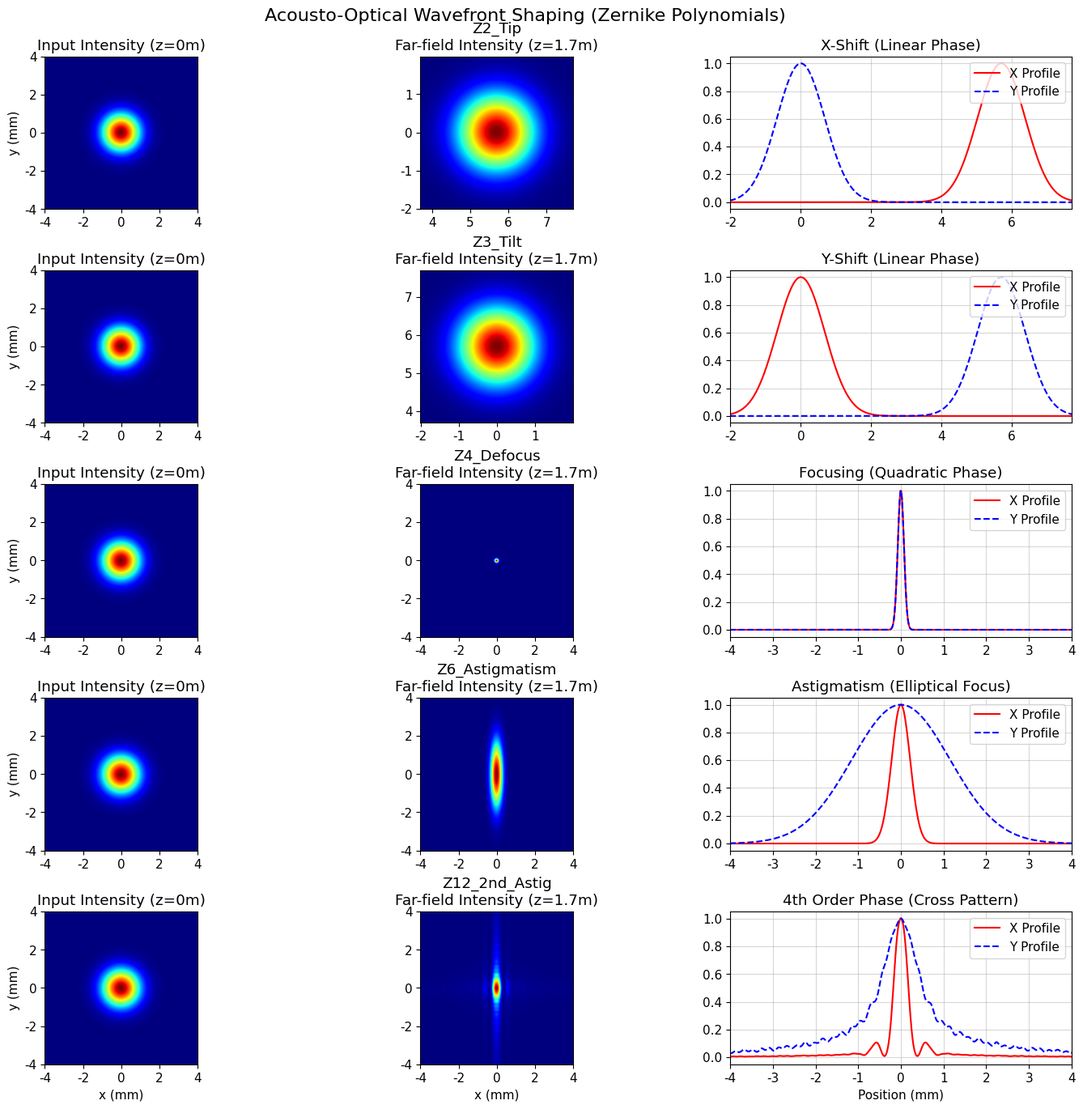

Source code (Python):
import numpy as np
import matplotlib.pyplot as plt
from matplotlib.gridspec import GridSpec

# ==========================================
# 全局设置
# ==========================================
plt.rcParams['font.family'] = 'serif'
plt.rcParams['font.serif'] = ['Times New Roman']
plt.rcParams['mathtext.fontset'] = 'stix'
plt.rcParams['font.size'] = 11

# 物理参数
wl = 355e-9           # 波长 (m)
w0 = 1.35e-3          # 束腰半径 (m)
V = 5750.0            # 声速 (m/s)
z_prop = 1.7          # 传播距离 (m)

# 网格参数
L = 40e-3             
N = 2048              
dx = L / N            
dy = dx
x = np.linspace(-L/2, L/2, N)
y = np.linspace(-L/2, L/2, N)
X, Y = np.meshgrid(x, y)

# 归一化坐标 (基于束腰)
Xn = X / w0
Yn = Y / w0

# 输入光场
E_in = np.exp(-(Xn**2 + Yn**2))
I_in = np.abs(E_in)**2
I_in /= np.max(I_in)

# 波数
k = 2 * np.pi / wl

# ==========================================
# 角谱传播法 (ASM)
# ==========================================
def angular_spectrum_propagate(E0, wl, z, dx, dy):
    Ny, Nx = E0.shape
    fx = np.fft.fftfreq(Nx, d=dx)
    fy = np.fft.fftfreq(Ny, d=dy)
    FX, FY = np.meshgrid(fx, fy)
    
    term = 1.0 - (wl * FX)**2 - (wl * FY)**2
    term = np.maximum(term, 0)
    H = np.exp(1j * k * z * np.sqrt(term))
    
    E0_fft = np.fft.fft2(E0)
    return np.fft.ifft2(E0_fft * H)

# ==========================================
# 定义需要仿真的 Zernike 像差模式
# ==========================================
# 【核心修改】将振幅系数降低到符合 1.7m 传播距离的物理真实量级，彻底消除相位混叠
modes = {
    'Z2_Tip': {
        'A': 40,  # 适度偏转，产生约几毫米的偏移
        'phase_func': lambda a: a * 2 * Xn,
        'desc': "X-Shift (Linear Phase)"
    },
    'Z3_Tilt': {
        'A': 40,
        'phase_func': lambda a: a * 2 * Yn,
        'desc': "Y-Shift (Linear Phase)"
    },
    'Z4_Defocus': {
        'A': -2.7, # 根据等效透镜焦距 1.7m 严格推导出的系数
        'phase_func': lambda a: a * 2 * np.sqrt(3) * (Xn**2 + Yn**2),
        'desc': "Focusing (Quadratic Phase)"
    },
    'Z6_Astigmatism': {
        'A': -2.7, # 匹配散焦的强度，形成清晰的椭圆
        'phase_func': lambda a: a * np.sqrt(6) * (Xn**2 - Yn**2),
        'desc': "Astigmatism (Elliptical Focus)"
    },
    'Z12_2nd_Astig': {
        'A': -2.0, # 高阶像差，形成复杂的能量分裂
        'phase_func': lambda a: a * 4 * np.sqrt(10) * (Xn**4 - Yn**4),
        'desc': "4th Order Phase (Cross Pattern)"
    }
}

# ==========================================
# 循环仿真并绘图
# ==========================================
num_modes = len(modes)
fig = plt.figure(figsize=(15, 3 * num_modes))
gs = GridSpec(num_modes, 3, width_ratios=[1, 1, 1.2], wspace=0.3, hspace=0.4)

lim_span = 4 # mm，视窗显示范围

for i, (name, params) in enumerate(modes.items()):
    print(f"Simulating {name}...")
    
    # 1. 计算相位
    A = params['A']
    phi = params['phase_func'](A)
    
    # 2. 调制与传播
    E_mod = E_in * np.exp(1j * phi)
    E_out = angular_spectrum_propagate(E_mod, wl, z_prop, dx, dy)
    
    I_out = np.abs(E_out)**2
    I_out /= np.max(I_out)
    
    # 获取最高强度点的截面
    peak_y_idx, peak_x_idx = np.unravel_index(np.argmax(I_out), I_out.shape)
    prof_x = I_out[peak_y_idx, :]
    prof_y = I_out[:, peak_x_idx]
    
    # ================= 绘图 =================
    
    # 【核心修改】图 A: 替换为输入光强 (Input Intensity)
    # 在 ax1 处增加大标签
    ax1 = fig.add_subplot(gs[i, 0])
    ax1.imshow(I_in, extent=[-L/2*1e3, L/2*1e3, -L/2*1e3, L/2*1e3], cmap='jet', origin='lower')
    ax1.set_xlim([-lim_span, lim_span])
    ax1.set_ylim([-lim_span, lim_span])
    ax1.set_title("Input Intensity (z=0m)")
    ax1.set_ylabel("y (mm)")
    if i == num_modes - 1:
        ax1.set_xlabel("x (mm)")
    
    # 图 B: 远场光斑
    ax2 = fig.add_subplot(gs[i, 1])
    ax2.imshow(I_out, extent=[-L/2*1e3, L/2*1e3, -L/2*1e3, L/2*1e3], cmap='jet', origin='lower')
    ax2.set_xlim([-lim_span, lim_span])
    ax2.set_ylim([-lim_span, lim_span])
    # 修改为显示 Zernike 模式名称
    
    # 若发生严重偏转 (如Z2, Z3)，让视窗跟随光斑中心
    if name in ['Z2_Tip', 'Z3_Tilt']:
        cy, cx = y[peak_y_idx]*1e3, x[peak_x_idx]*1e3
        ax2.set_xlim([cx - lim_span/2, cx + lim_span/2])
        ax2.set_ylim([cy - lim_span/2, cy + lim_span/2])
        
    ax2.set_title(f"{name}\nFar-field Intensity (z={z_prop}m)")
    if i == num_modes - 1:
        ax2.set_xlabel("x (mm)")
    
    # 图 C: 1D 强度剖面
    ax3 = fig.add_subplot(gs[i, 2])
    ax3.plot(x*1e3, prof_x, 'r-', linewidth=1.5, label='X Profile')
    ax3.plot(y*1e3, prof_y, 'b--', linewidth=1.5, label='Y Profile')
    ax3.set_xlim([-lim_span, lim_span])
    
    if name in ['Z2_Tip', 'Z3_Tilt']:
        cy, cx = y[peak_y_idx]*1e3, x[peak_x_idx]*1e3
        ax3.set_xlim([min(cx, cy) - lim_span/2, max(cx, cy) + lim_span/2])
        
    ax3.set_title(params['desc'])
    ax3.legend(loc='upper right')
    ax3.grid(True, alpha=0.5)
    if i == num_modes - 1:
        ax3.set_xlabel("Position (mm)")

plt.suptitle("Acousto-Optical Wavefront Shaping (Zernike Polynomials)", fontsize=16, y=0.92)
plt.subplots_adjust(top=0.88, bottom=0.05, left=0.05, right=0.95)

# 保存大图
plt.savefig("AOD_Zernike_Shaping_Fitted_Perfectly.png", dpi=300, bbox_inches='tight')
print("Simulation complete! Saved as AOD_Zernike_Shaping_Fixed.png")
plt.show()
